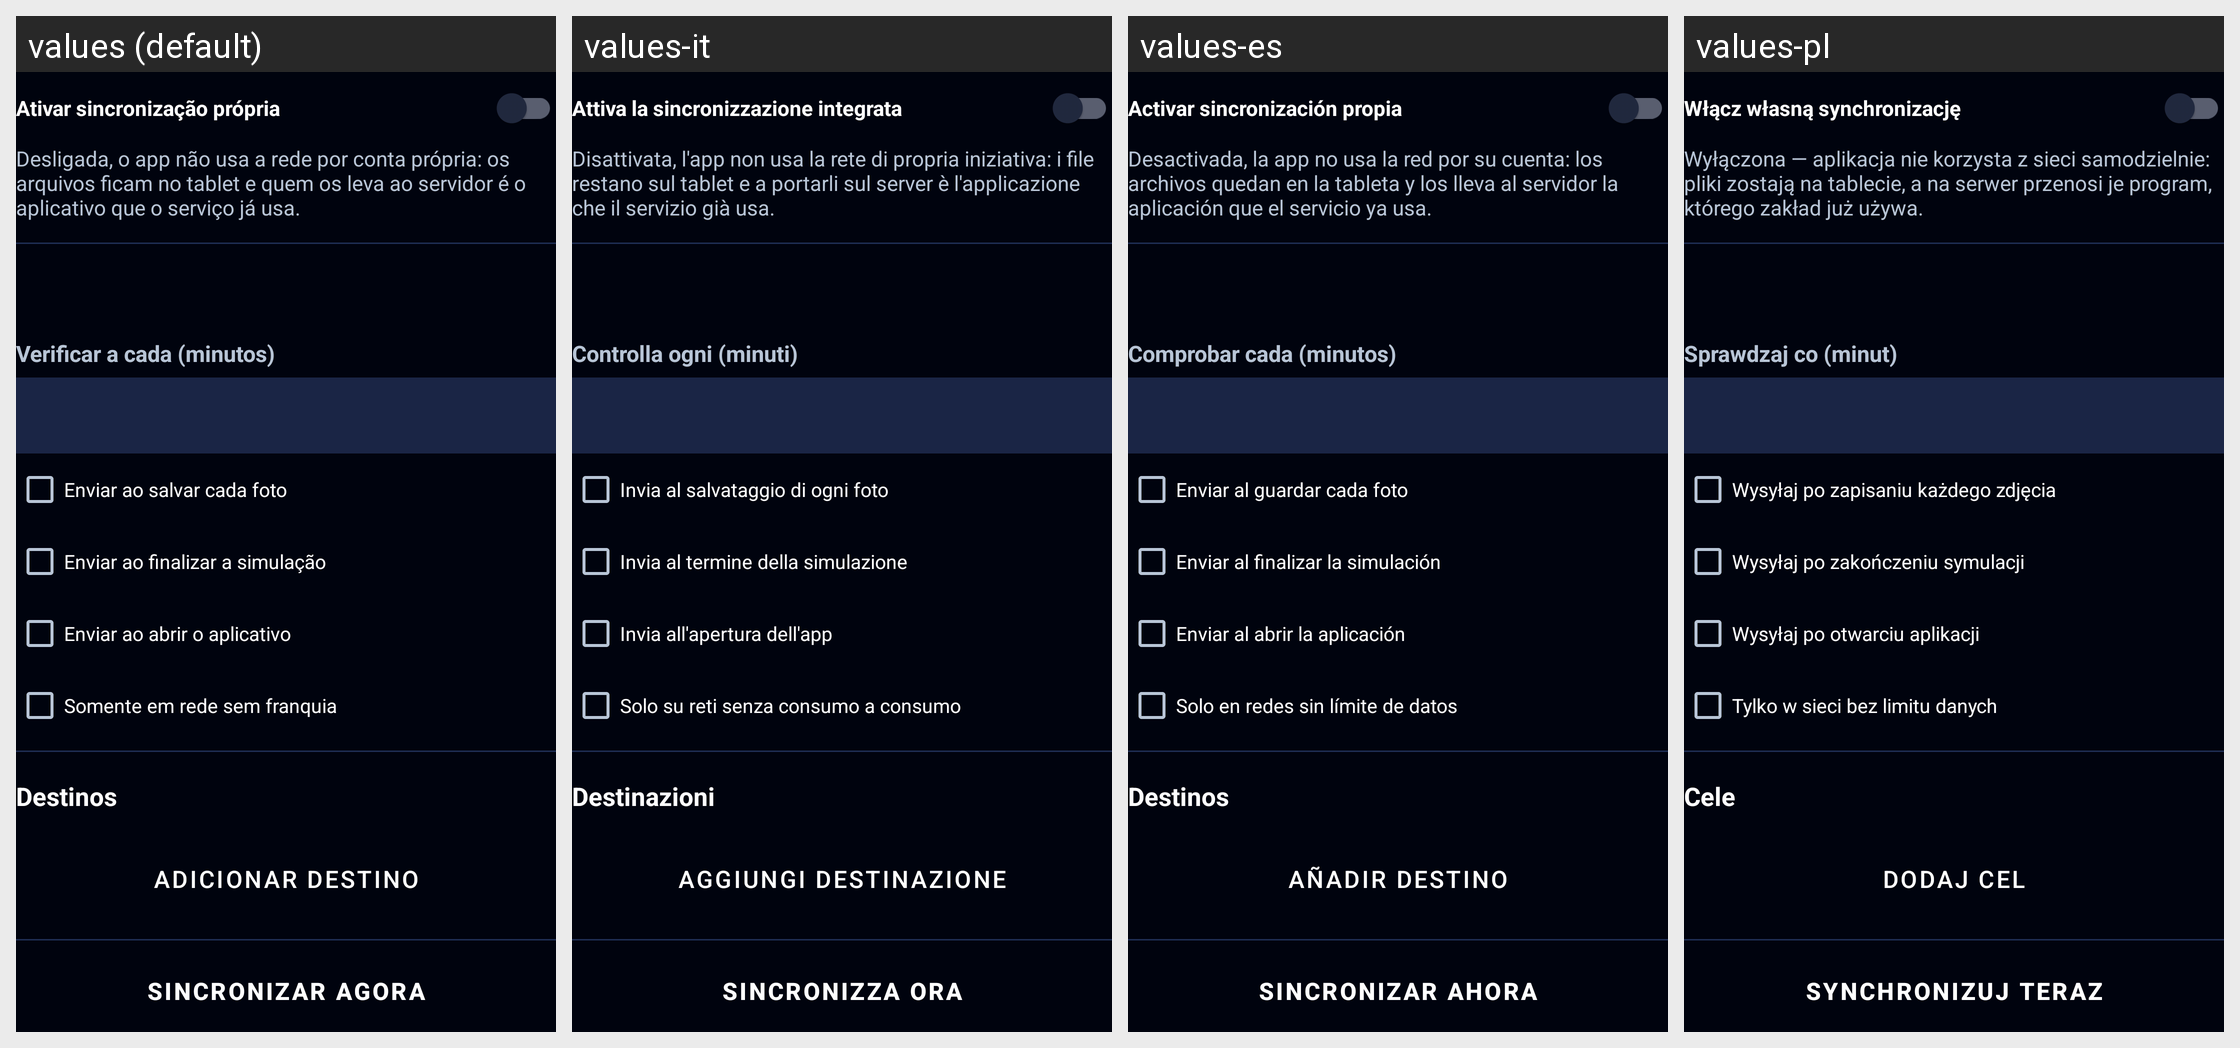

Locale-by-locale string values for the Android screen shown in this grid:
Android screen res/layout/group_sync.xml rendered under 4 locales, left to right: values (default), values-it, values-es, values-pl. Device: Nexus 5 (rendered at 1080×1920; each locale shown at half size, 540×960, under a caption strip naming it); theme Theme.Radioterapia.
Other locales in the repository, not shown: values-ar, values-bn, values-de, values-en, values-fr, values-ja, values-ko, values-zh.
Strings drawn on this screen, with the default value and each locale's value (text and hints the layout hard-codes, and strings that could not be matched under every locale, appear in the picture but are not listed):

sync_master
  values: Ativar sincronização própria
  values-it: Attiva la sincronizzazione integrata
  values-es: Activar sincronización propia
  values-pl: Włącz własną synchronizację

sync_master_hint
  values: Desligada, o app não usa a rede por conta própria: os arquivos ficam no tablet e quem os leva ao servidor é o aplicativo que o serviço já usa.
  values-it: Disattivata, l'app non usa la rete di propria iniziativa: i file restano sul tablet e a portarli sul server è l'applicazione che il servizio già usa.
  values-es: Desactivada, la app no usa la red por su cuenta: los archivos quedan en la tableta y los lleva al servidor la aplicación que el servicio ya usa.
  values-pl: Wyłączona — aplikacja nie korzysta z sieci samodzielnie: pliki zostają na tablecie, a na serwer przenosi je program, którego zakład już używa.

sync_interval
  values: Verificar a cada (minutos)
  values-it: Controlla ogni (minuti)
  values-es: Comprobar cada (minutos)
  values-pl: Sprawdzaj co (minut)

sync_trigger_photo
  values: Enviar ao salvar cada foto
  values-it: Invia al salvataggio di ogni foto
  values-es: Enviar al guardar cada foto
  values-pl: Wysyłaj po zapisaniu każdego zdjęcia

sync_trigger_finish
  values: Enviar ao finalizar a simulação
  values-it: Invia al termine della simulazione
  values-es: Enviar al finalizar la simulación
  values-pl: Wysyłaj po zakończeniu symulacji

sync_trigger_open
  values: Enviar ao abrir o aplicativo
  values-it: Invia all'apertura dell'app
  values-es: Enviar al abrir la aplicación
  values-pl: Wysyłaj po otwarciu aplikacji

sync_wifi_only
  values: Somente em rede sem franquia
  values-it: Solo su reti senza consumo a consumo
  values-es: Solo en redes sin límite de datos
  values-pl: Tylko w sieci bez limitu danych

sync_profiles
  values: Destinos
  values-it: Destinazioni
  values-es: Destinos
  values-pl: Cele

sync_add_profile
  values: Adicionar destino
  values-it: Aggiungi destinazione
  values-es: Añadir destino
  values-pl: Dodaj cel

sync_now
  values: Sincronizar agora
  values-it: Sincronizza ora
  values-es: Sincronizar ahora
  values-pl: Synchronizuj teraz
